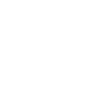
t = 0.00 s
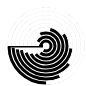
t = 5.00 s
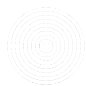
t = 10.00 s

The animated SVG that drew these frames (rendered in a browser with its animation timeline set to each time). Animation: 2 CSS @keyframes rules; frames cover the first 10.00 s.

<!--?xml version="1.0"?-->
<svg width="86" height="86" xmlns="http://www.w3.org/2000/svg" style="">
    <path fill="white" width="86" height="86" d="M0 0 L86 0 L86 86 L0 86 Z" class="BhnlMPwt_0"></path>
    <path stroke="black" stroke-width="3" d="M8,46L43,46" class="BhnlMPwt_1"></path>
    <path stroke="black" stroke-width="3" fill="transparent" d="M9,46A37,37 0,1,1 83,46A37,37 0,1,1 9,46" class="BhnlMPwt_2"></path>
    <path stroke="black" stroke-width="3" fill="transparent" d="M13,46A33,33 0,1,1 79,46A33,33 0,1,1 13,46" class="BhnlMPwt_3"></path>
    <path stroke="black" stroke-width="3" fill="transparent" d="M17,46A29,29 0,1,1 75,46A29,29 0,1,1 17,46" class="BhnlMPwt_4"></path>
    <path stroke="black" stroke-width="3" fill="transparent" d="M21,46A25,25 0,1,1 71,46A25,25 0,1,1 21,46" class="BhnlMPwt_5"></path>
    <path stroke="black" stroke-width="3" fill="transparent" d="M25,46A21,21 0,1,1 67,46A21,21 0,1,1 25,46" class="BhnlMPwt_6"></path>
    <path stroke="black" stroke-width="3" fill="transparent" d="M29,46A17,17 0,1,1 63,46A17,17 0,1,1 29,46" class="BhnlMPwt_7"></path>
    <path stroke="black" stroke-width="3" fill="transparent" d="M33,46A13,13 0,1,1 59,46A13,13 0,1,1 33,46" class="BhnlMPwt_8"></path>
    <path stroke="black" stroke-width="3" fill="transparent" d="M37,46A9,9 0,1,1 55,46A9,9 0,1,1 37,46" class="BhnlMPwt_9"></path>
    <path stroke="black" stroke-width="3" fill="transparent" d="M41,46A5,5 0,1,1 51,46A5,5 0,1,1 41,46" class="BhnlMPwt_10"></path>
    <path stroke="white" stroke-width="4" fill="transparent" d="M9,46A37,37 0,1,1 83,46A37,37 0,1,1 9,46" class="BhnlMPwt_11"></path>
    <path stroke="white" stroke-width="4" fill="transparent" d="M13,46A33,33 0,1,1 79,46A33,33 0,1,1 13,46" class="BhnlMPwt_12"></path>
    <path stroke="white" stroke-width="4" fill="transparent" d="M17,46A29,29 0,1,1 75,46A29,29 0,1,1 17,46" class="BhnlMPwt_13"></path>
    <path stroke="white" stroke-width="4" fill="transparent" d="M21,46A25,25 0,1,1 71,46A25,25 0,1,1 21,46" class="BhnlMPwt_14"></path>
    <path stroke="white" stroke-width="4" fill="transparent" d="M25,46A21,21 0,1,1 67,46A21,21 0,1,1 25,46" class="BhnlMPwt_15"></path>
    <path stroke="white" stroke-width="4" fill="transparent" d="M29,46A17,17 0,1,1 63,46A17,17 0,1,1 29,46" class="BhnlMPwt_16"></path>
    <path stroke="white" stroke-width="4" fill="transparent" d="M33,46A13,13 0,1,1 59,46A13,13 0,1,1 33,46" class="BhnlMPwt_17"></path>
    <path stroke="white" stroke-width="4" fill="transparent" d="M37,46A9,9 0,1,1 55,46A9,9 0,1,1 37,46" class="BhnlMPwt_18"></path>
    <path stroke="white" stroke-width="4" fill="transparent" d="M41,46A5,5 0,1,1 51,46A5,5 0,1,1 41,46" class="BhnlMPwt_19"></path>
    <path stroke="white" stroke-width="4" d="M8,46L43,46" class="BhnlMPwt_20"></path>
<style data-made-with="vivus-instant">.BhnlMPwt_0{stroke-dasharray:344 346;stroke-dashoffset:345;animation:BhnlMPwt_draw 5000ms ease 0ms forwards;}.BhnlMPwt_1{stroke-dasharray:35 37;stroke-dashoffset:36;animation:BhnlMPwt_draw 1000ms ease 250ms forwards;}.BhnlMPwt_2{stroke-dasharray:233 235;stroke-dashoffset:234;animation:BhnlMPwt_draw 5000ms ease 500ms forwards;}.BhnlMPwt_3{stroke-dasharray:208 210;stroke-dashoffset:209;animation:BhnlMPwt_draw 5000ms ease 750ms forwards;}.BhnlMPwt_4{stroke-dasharray:183 185;stroke-dashoffset:184;animation:BhnlMPwt_draw 5000ms ease 1000ms forwards;}.BhnlMPwt_5{stroke-dasharray:158 160;stroke-dashoffset:159;animation:BhnlMPwt_draw 5000ms ease 1250ms forwards;}.BhnlMPwt_6{stroke-dasharray:132 134;stroke-dashoffset:133;animation:BhnlMPwt_draw 5000ms ease 1500ms forwards;}.BhnlMPwt_7{stroke-dasharray:107 109;stroke-dashoffset:108;animation:BhnlMPwt_draw 5000ms ease 1750ms forwards;}.BhnlMPwt_8{stroke-dasharray:82 84;stroke-dashoffset:83;animation:BhnlMPwt_draw 5000ms ease 2000ms forwards;}.BhnlMPwt_9{stroke-dasharray:57 59;stroke-dashoffset:58;animation:BhnlMPwt_draw 5000ms ease 2250ms forwards;}.BhnlMPwt_10{stroke-dasharray:32 34;stroke-dashoffset:33;animation:BhnlMPwt_draw 5000ms ease 2500ms forwards;}.BhnlMPwt_11{stroke-dasharray:233 235;stroke-dashoffset:234;animation:BhnlMPwt_draw 5000ms ease 2750ms forwards;}.BhnlMPwt_12{stroke-dasharray:208 210;stroke-dashoffset:209;animation:BhnlMPwt_draw 5000ms ease 3000ms forwards;}.BhnlMPwt_13{stroke-dasharray:183 185;stroke-dashoffset:184;animation:BhnlMPwt_draw 5000ms ease 3250ms forwards;}.BhnlMPwt_14{stroke-dasharray:158 160;stroke-dashoffset:159;animation:BhnlMPwt_draw 5000ms ease 3500ms forwards;}.BhnlMPwt_15{stroke-dasharray:132 134;stroke-dashoffset:133;animation:BhnlMPwt_draw 5000ms ease 3750ms forwards;}.BhnlMPwt_16{stroke-dasharray:107 109;stroke-dashoffset:108;animation:BhnlMPwt_draw 5000ms ease 4000ms forwards;}.BhnlMPwt_17{stroke-dasharray:82 84;stroke-dashoffset:83;animation:BhnlMPwt_draw 5000ms ease 4250ms forwards;}.BhnlMPwt_18{stroke-dasharray:57 59;stroke-dashoffset:58;animation:BhnlMPwt_draw 5000ms ease 4500ms forwards;}.BhnlMPwt_19{stroke-dasharray:32 34;stroke-dashoffset:33;animation:BhnlMPwt_draw 5000ms ease 4750ms forwards;}.BhnlMPwt_20{stroke-dasharray:35 37;stroke-dashoffset:36;animation:BhnlMPwt_draw 20000ms ease 5000ms forwards;}@keyframes BhnlMPwt_draw{100%{stroke-dashoffset:0;}}@keyframes BhnlMPwt_fade{0%{stroke-opacity:1;}100%{stroke-opacity:1;}100%{stroke-opacity:0;}}</style></svg>